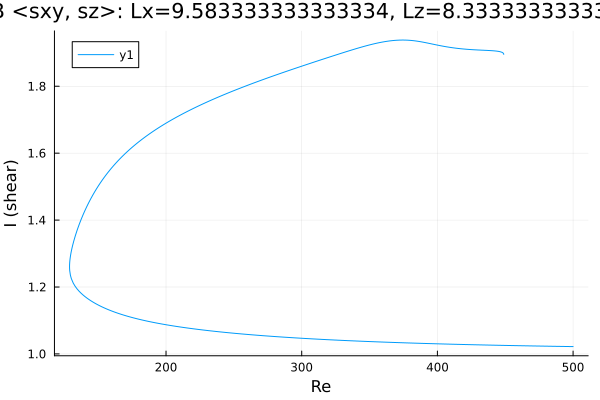

Values plotted in this chart, from the file beside it:
Re, shear
448.9, 1.895
448.9, 1.895
448.9, 1.895
448.9, 1.895
448.9, 1.895
448.9, 1.896
448.9, 1.896
448.9, 1.896
448.8, 1.897
448.3, 1.9
447.6, 1.901
446.2, 1.903
444.8, 1.904
443.4, 1.905
442, 1.906
440.6, 1.906
439.2, 1.907
437.7, 1.907
436.3, 1.907
434.9, 1.907
433.5, 1.908
432.1, 1.908
430.7, 1.908
429.3, 1.909
427.8, 1.909
426.4, 1.909
425, 1.91
423.6, 1.91
422.2, 1.91
420.8, 1.911
419.4, 1.911
417.9, 1.912
416.5, 1.912
415.1, 1.913
413.7, 1.914
412.3, 1.915
410.9, 1.915
409.5, 1.916
408, 1.917
406.6, 1.918
405.2, 1.919
403.8, 1.92
402.4, 1.921
401, 1.922
399.6, 1.923
398.1, 1.925
396.7, 1.926
395.3, 1.927
393.9, 1.928
393.6, 1.928
392.2, 1.93
390.8, 1.931
389.4, 1.932
388, 1.933
386.6, 1.934
385.2, 1.935
383.7, 1.936
382.3, 1.936
380.9, 1.937
379.5, 1.937
... 507 more rows
